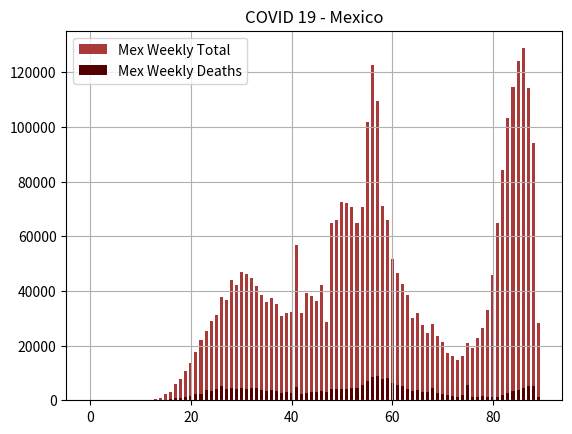

Write the Python code that produced this figure.
import matplotlib.pyplot as plt
import numpy as np

X = ['0', '1', '2', '3', '4', '5', '6', '7', '8', '9', '10','11', '12', '13', '14', '15', '16', '17', '18', '19', '20', '21', '22', '23', '24', '25', '26', '27', '28', '29', '30', '31', '32', '33', '34', '35', '36', '37', '38', '39', '40', '41', '42', '43', '44', '45', '46', '47', '48', '49', '50', '51', '52', '53', '54', '55', '56', '57', '58', '59', '60', '61', '62', '63', '64', '65', '66', '67', '68', '69', '70', '71', '72', '73', '74', '75', '76', '77', '78', '79', '80', '81', '82', '83', '84', '85', '86', '87', '88', '89']
YMexWeekly = [0, 0, 0, 0, 0, 0, 0, 0, 0, 6, 5, 34, 119, 553, 971, 2156, 3031, 5997, 7867, 10783, 13510, 17495, 22100, 25399, 29170, 31289, 37907, 36859, 43923, 42124, 46987, 46352, 44770, 41962, 38365, 36004, 37352, 35209, 30655, 31904, 32232, 56661, 31910, 39114, 38036, 36317, 42265, 28576, 64706, 66095, 72609, 72167, 70697, 64942, 70746, 101804, 122555, 109603, 70978, 66083, 51537, 46391, 42423, 38466, 30139, 31935, 27512, 24707, 27785, 23491, 21325, 17119, 16121, 14749, 16034, 20853, 19189, 22921, 26616, 32872, 45911, 64928, 84092, 103283, 114783, 124103, 128799, 114209, 93977, 28217]
YMexTotal = []
ZMexDeathWeekly = [0, 0, 0, 0, 0, 0, 0, 0, 0, 0, 0, 0, 1, 11, 48, 173, 313, 675, 751, 1188, 1607, 2222, 2426, 3755, 3278, 3948, 5385, 4064, 4348, 4119, 4335, 4043, 4623, 4597, 3702, 3536, 3705, 3332, 2620, 3041, 2648, 5015, 2197, 2608, 2977, 3034, 3301, 3199, 4050, 3990, 4156, 4230, 4588, 4670, 5562, 6953, 8592, 8965, 7711, 8267, 6408, 5509, 5104, 4273, 3368, 3643, 2992, 3166, 4673, 2811, 2403, 1750, 1502, 1097, 1816, 5496, 1255, 1136, 1387, 1079, 1250, 1340, 1939, 2502, 3277, 3681, 4666, 5070, 5071, 1294]
ZMexDeathTotal = []

X_axis = np.arange(len(X))

plt.bar(X_axis, YMexWeekly, 0.6, label = 'Mex Weekly Total', color = "#AA3939")
plt.bar(X_axis, ZMexDeathWeekly, 0.6, label = 'Mex Weekly Deaths', color = "#550000")

plt.title("COVID 19 - Mexico")
plt.legend()
plt.grid()
plt.show()